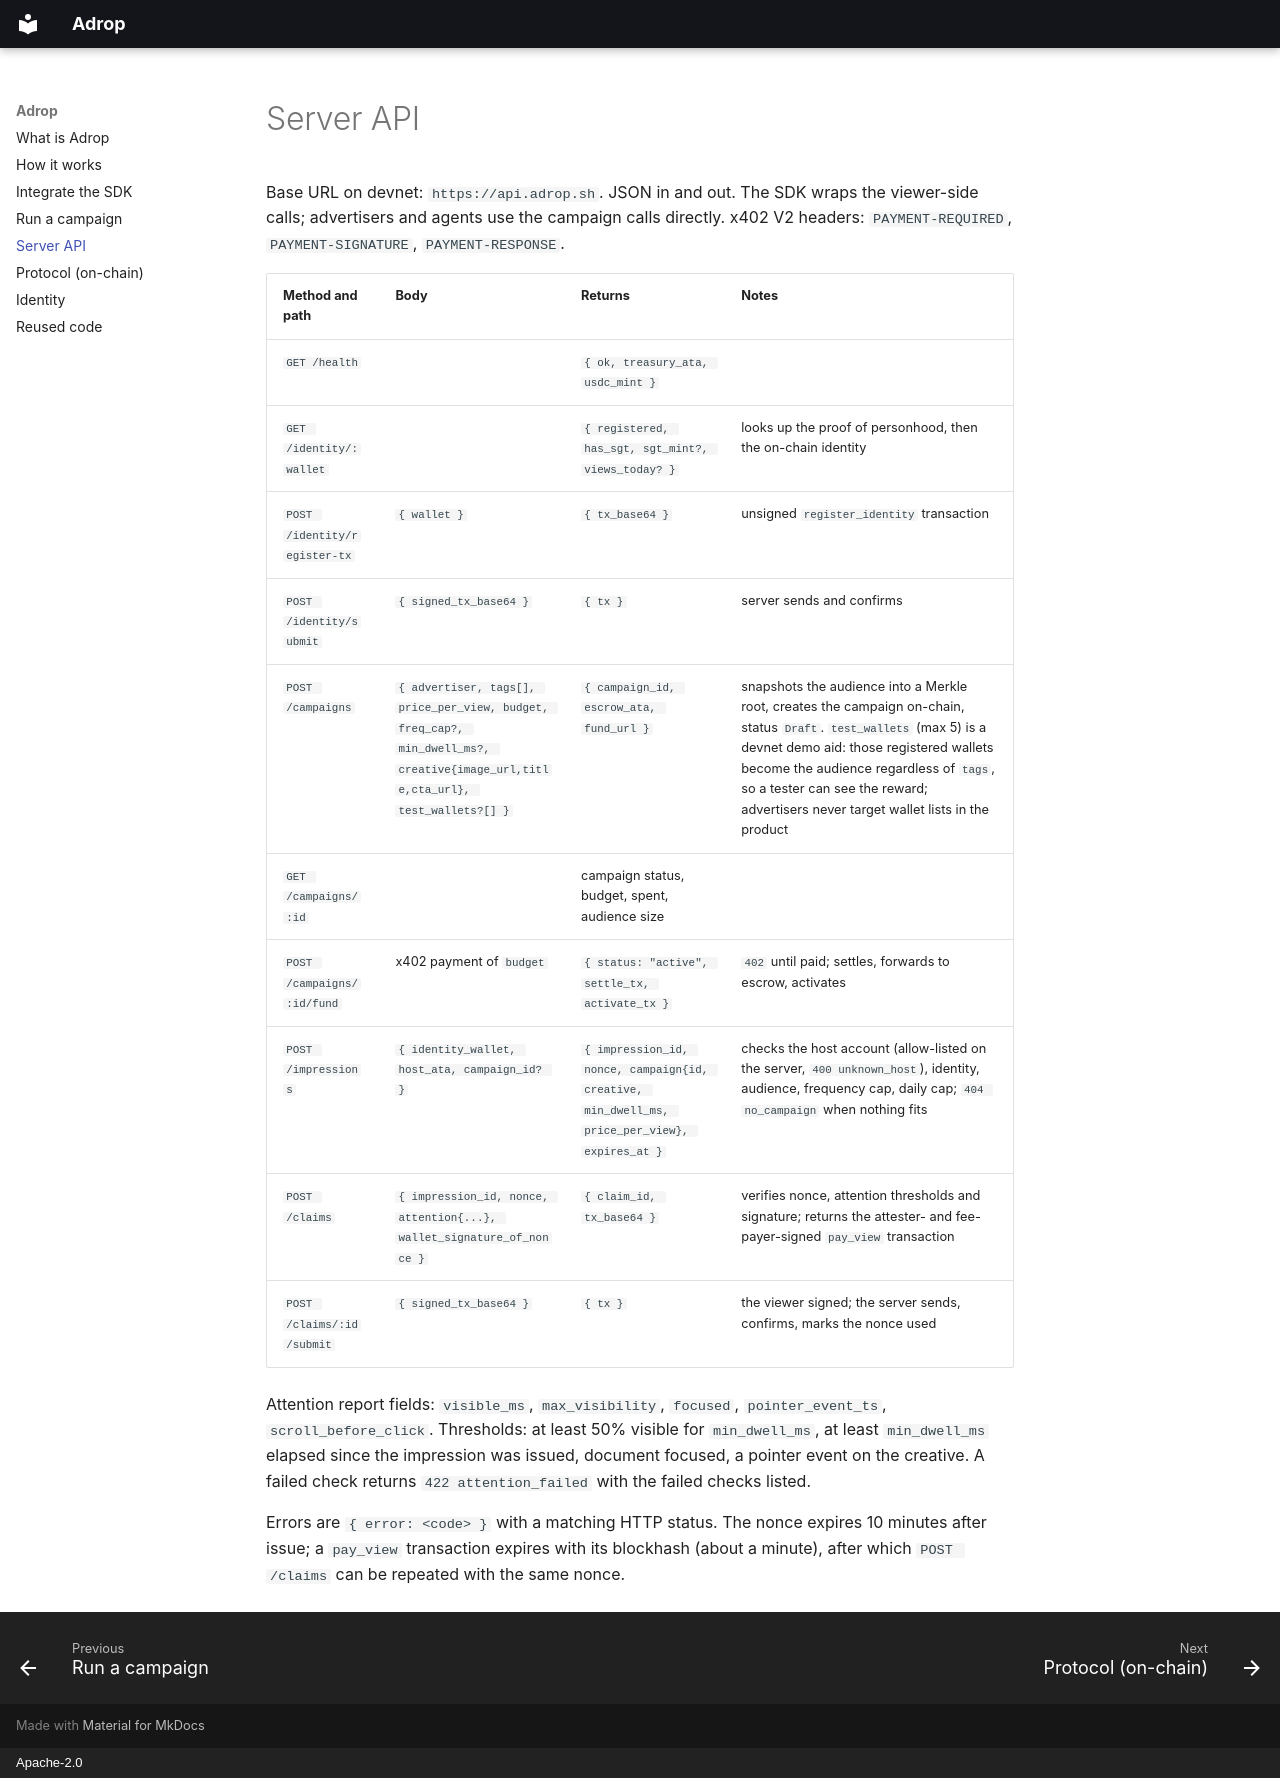

repository: adrop-org/adrop · page: api/index.html · generator: mkdocs · copyright: Apache-2.0

# Server API

Base URL on devnet: `https://api.adrop.sh`. JSON in and out. The SDK wraps the viewer-side calls; advertisers
and agents use the campaign calls directly. x402 V2 headers: `PAYMENT-REQUIRED`, `PAYMENT-SIGNATURE`, `PAYMENT-RESPONSE`.

| Method and path | Body | Returns | Notes |
|---|---|---|---|
| `GET /health` | | `{ ok, treasury_ata, usdc_mint }` | |
| `GET /identity/:wallet` | | `{ registered, has_sgt, sgt_mint?, views_today? }` | looks up the proof of personhood, then the on-chain identity |
| `POST /identity/register-tx` | `{ wallet }` | `{ tx_base64 }` | unsigned `register_identity` transaction |
| `POST /identity/submit` | `{ signed_tx_base64 }` | `{ tx }` | server sends and confirms |
| `POST /campaigns` | `{ advertiser, tags[], price_per_view, budget, freq_cap?, min_dwell_ms?, creative{image_url,title,cta_url}, test_wallets?[] }` | `{ campaign_id, escrow_ata, fund_url }` | snapshots the audience into a Merkle root, creates the campaign on-chain, status `Draft`. `test_wallets` (max 5) is a devnet demo aid: those registered wallets become the audience regardless of `tags`, so a tester can see the reward; advertisers never target wallet lists in the product |
| `GET /campaigns/:id` | | campaign status, budget, spent, audience size | |
| `POST /campaigns/:id/fund` | x402 payment of `budget` | `{ status: "active", settle_tx, activate_tx }` | `402` until paid; settles, forwards to escrow, activates |
| `POST /impressions` | `{ identity_wallet, host_ata, campaign_id? }` | `{ impression_id, nonce, campaign{id, creative, min_dwell_ms, price_per_view}, expires_at }` | checks the host account (allow-listed on the server, `400 unknown_host`), identity, audience, frequency cap, daily cap; `404 no_campaign` when nothing fits |
| `POST /claims` | `{ impression_id, nonce, attention{...}, wallet_signature_of_nonce }` | `{ claim_id, tx_base64 }` | verifies nonce, attention thresholds and signature; returns the attester- and fee-payer-signed `pay_view` transaction |
| `POST /claims/:id/submit` | `{ signed_tx_base64 }` | `{ tx }` | the viewer signed; the server sends, confirms, marks the nonce used |

Attention report fields: `visible_ms`, `max_visibility`, `focused`, `pointer_event_ts`, `scroll_before_click`.
Thresholds: at least 50% visible for `min_dwell_ms`, at least `min_dwell_ms` elapsed since the impression was issued,
document focused, a pointer event on the creative.
A failed check returns `422 attention_failed` with the failed checks listed.

Errors are `{ error: <code> }` with a matching HTTP status. The nonce expires 10 minutes after issue; a
`pay_view` transaction expires with its blockhash (about a minute), after which `POST /claims` can be repeated
with the same nonce.
